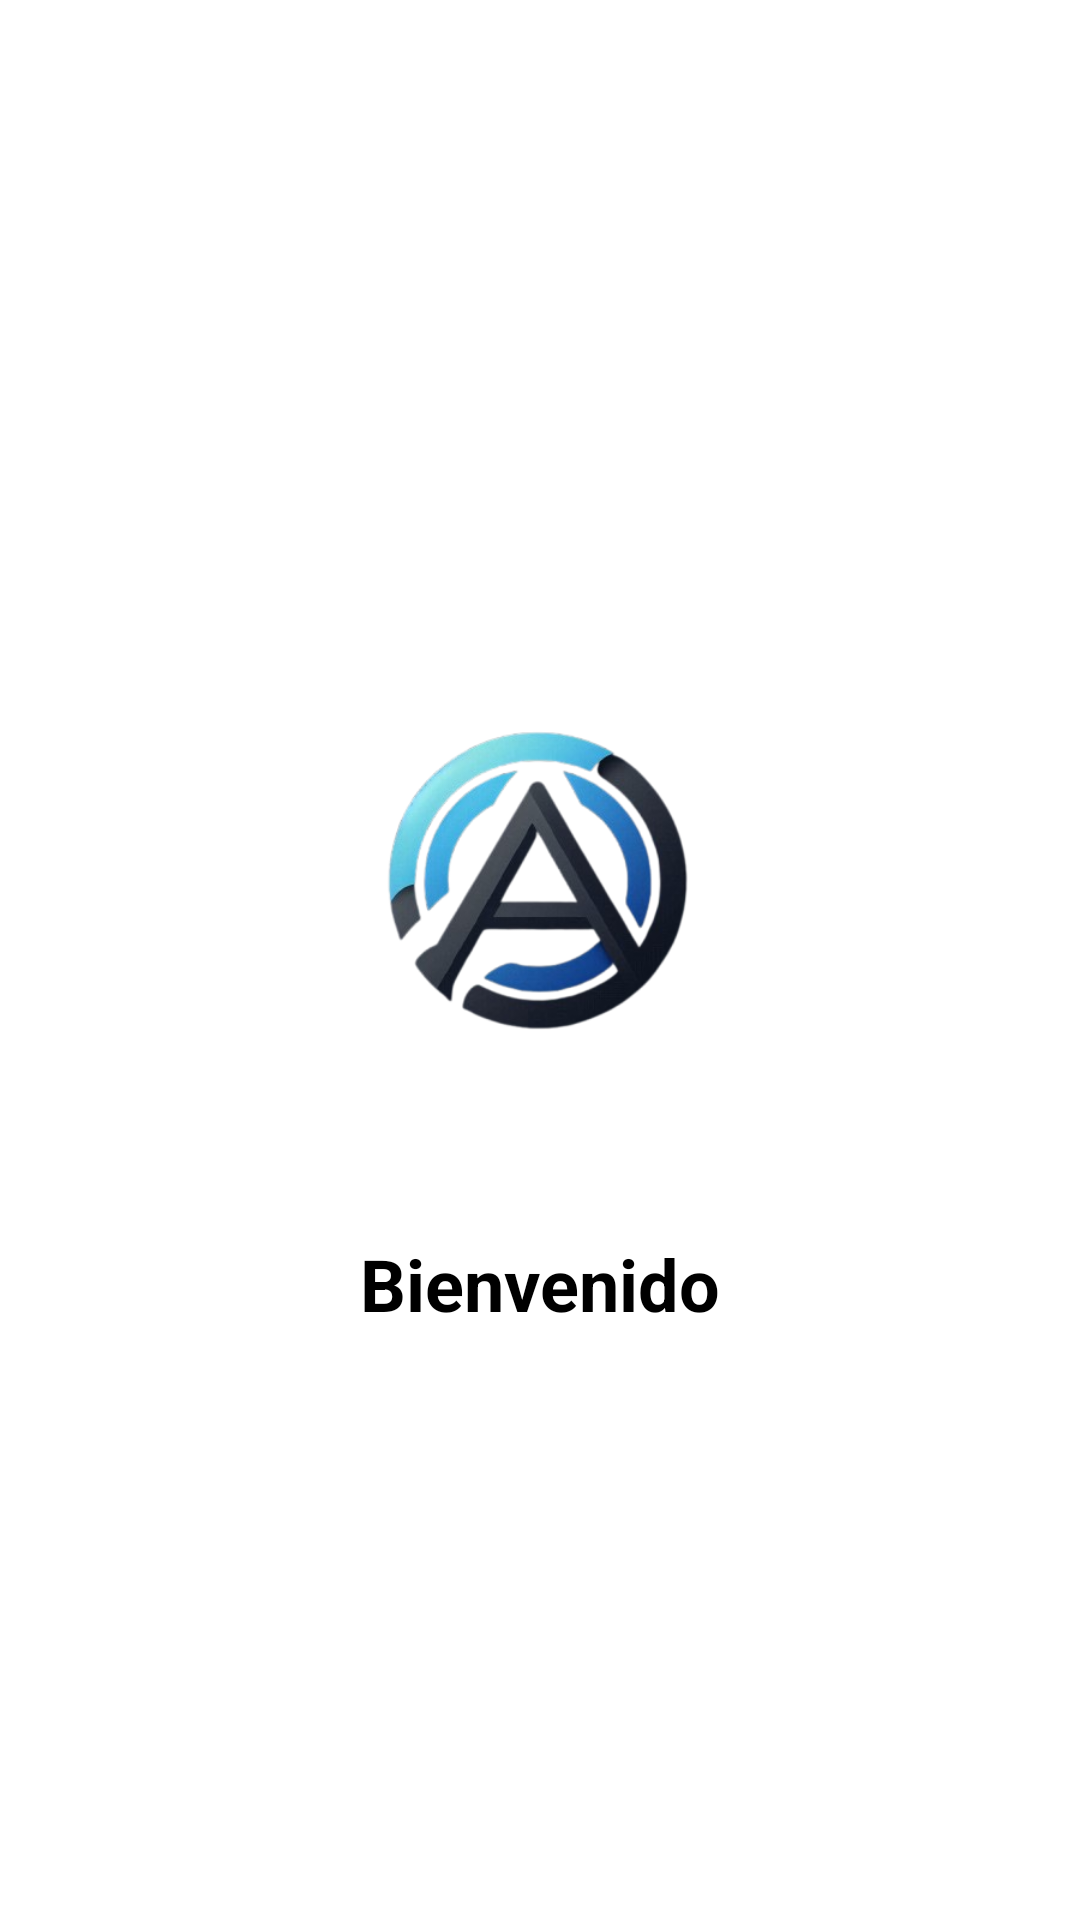

Reconstruct the res/layout file that produces this screen, plus the resources it refers to.
<!-- AndroidManifest.xml: application theme Theme.AS_animations -->
<!-- res/layout/activity_splash.xml -->
<LinearLayout
    xmlns:android="http://schemas.android.com/apk/res/android"
    android:layout_width="match_parent"
    android:layout_height="match_parent"
    android:orientation="vertical"
    android:gravity="center"
    android:background="@android:color/white">

    
    <ImageView
        android:id="@+id/splashImageView"
        android:layout_width="200dp"
        android:layout_height="200dp"
        android:src="@drawable/logo" />

    
    <TextView
        android:id="@+id/splashTitle"
        android:layout_width="wrap_content"
        android:layout_height="wrap_content"
        android:text="Bienvenido"
        android:textSize="24sp"
        android:textStyle="bold"
        android:textColor="@android:color/black"
        android:layout_marginTop="16dp" />
</LinearLayout>
<!-- resources referenced by this layout -->
<resources>
  <!-- drawable logo: png bitmap (drawable, 89399 bytes) -->
  <style name="Theme.AS_animations" parent="Base.Theme.AS_animations" />
  <style name="Base.Theme.AS_animations" parent="Theme.Material3.DayNight.NoActionBar">
          
          
      </style>
</resources>
